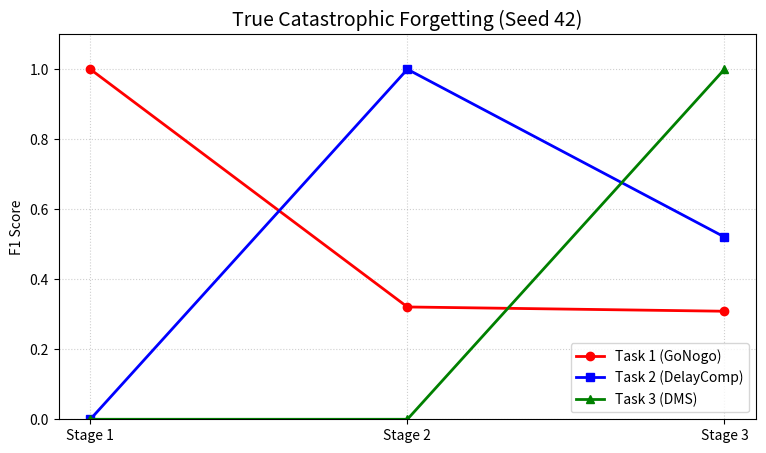

This chart was generated by the following Python code:
import matplotlib.pyplot as plt

# 任务阶段
stages = ['Stage 1', 'Stage 2', 'Stage 3']

# 修正后的确定性数据
t1_f1 = [1.0000, 0.3209, 0.3087] # GoNogo
t2_f1 = [0.0, 1.0000, 0.5208]    # DelayComp
t3_f1 = [0.0, 0.0, 1.0000]       # DMS

plt.figure(figsize=(9, 5))
plt.plot(stages, t1_f1, 'o-', label='Task 1 (GoNogo)', color='red', linewidth=2)
plt.plot(stages, t2_f1, 's-', label='Task 2 (DelayComp)', color='blue', linewidth=2)
plt.plot(stages, t3_f1, '^-', label='Task 3 (DMS)', color='green', linewidth=2)

plt.title('True Catastrophic Forgetting (Seed 42)', fontsize=14)
plt.ylabel('F1 Score')
plt.ylim(0, 1.1)
plt.grid(True, linestyle=':', alpha=0.6)
plt.legend()
plt.show()